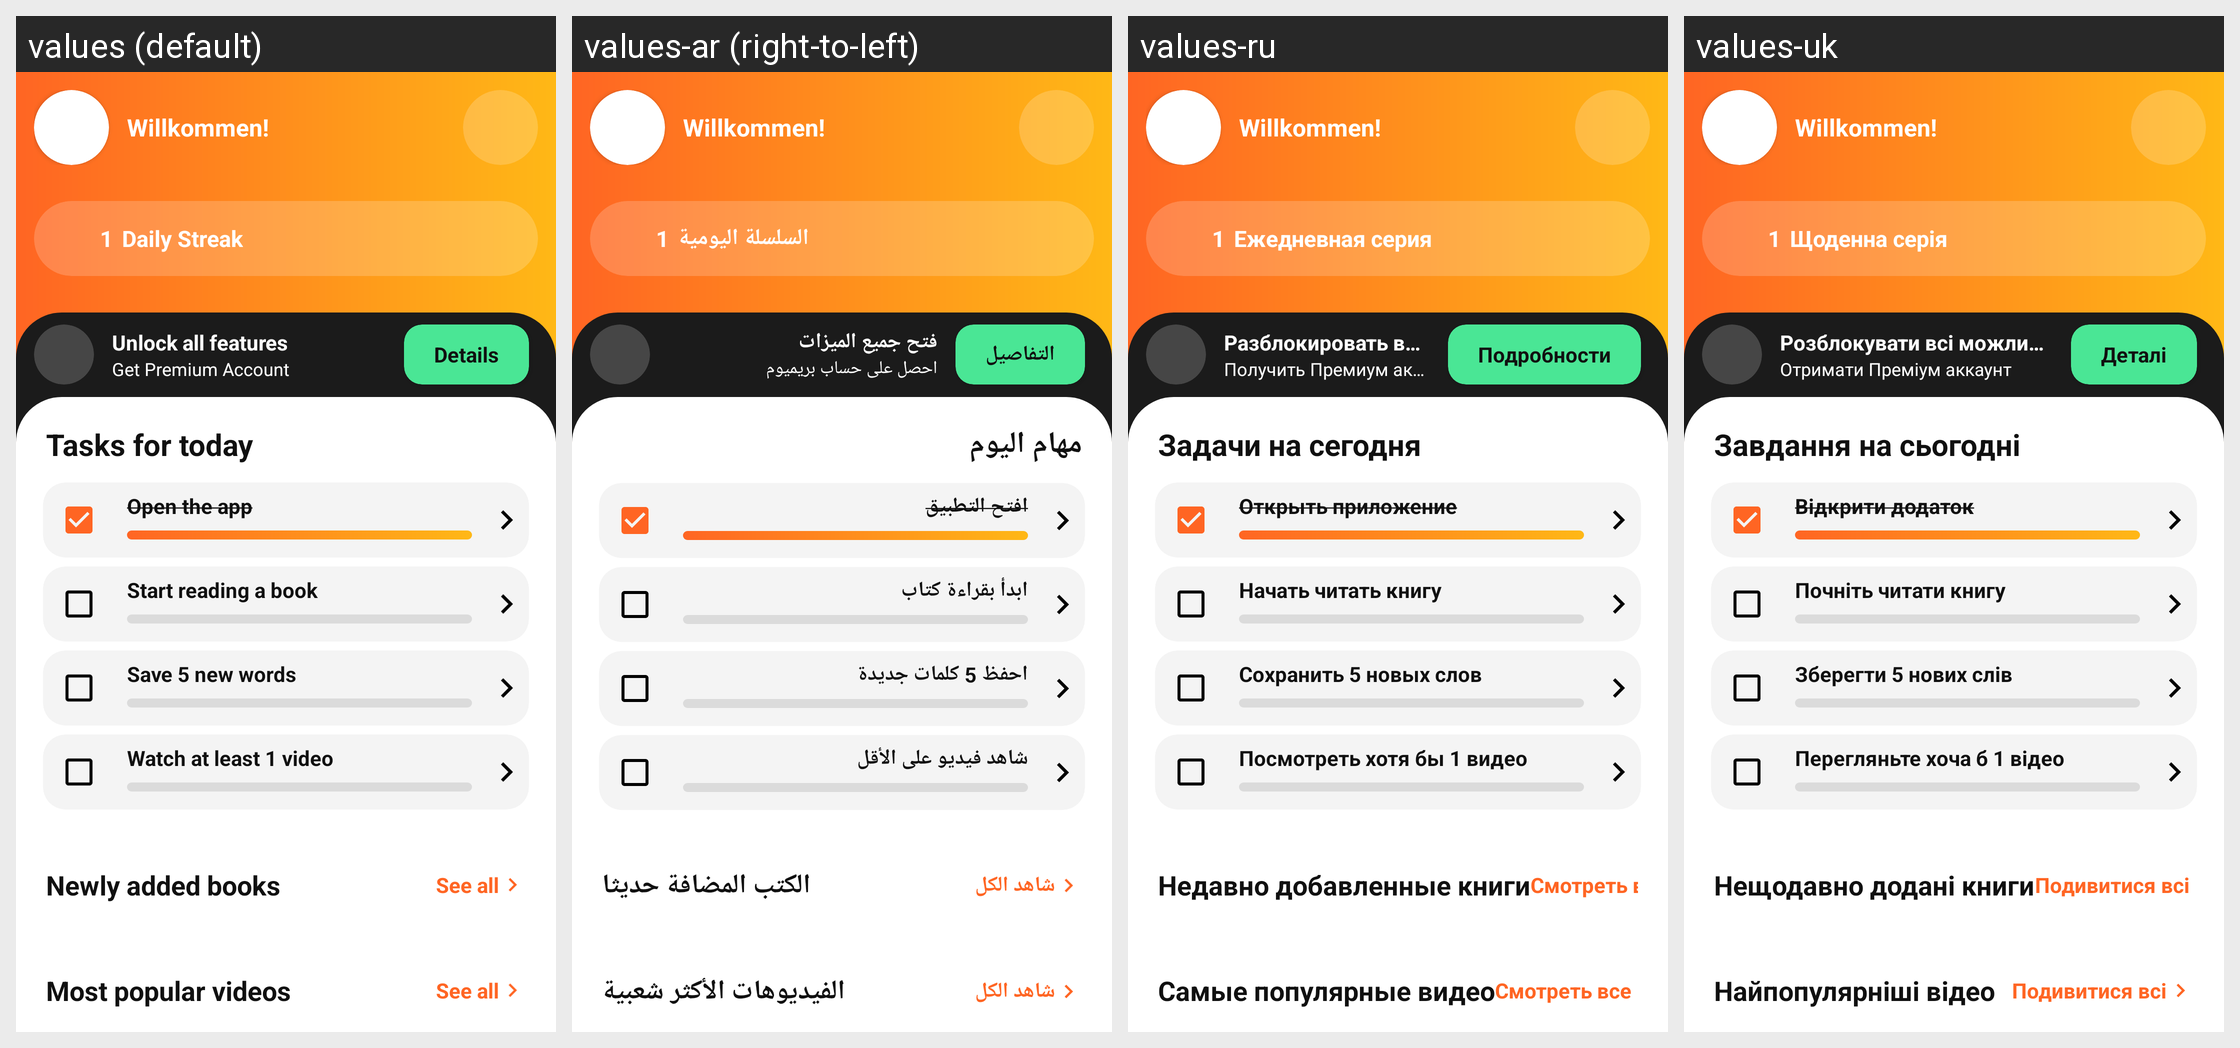

This grid shows one Android layout under several languages. Give, for every string resource on the screen, its name, the default text and each shown locale's text.
Android screen res/layout/fragment_home.xml rendered under 4 locales, left to right: values (default), values-ar (right-to-left), values-ru, values-uk. Device: Nexus 5 (rendered at 1080×1920; each locale shown at half size, 540×960, under a caption strip naming it); theme Theme.German_Books.
Other locales in the repository, not shown: values-cs, values-de, values-es, values-fr, values-it, values-ko, values-pl, values-pt, values-ro, values-tr.
Strings drawn on this screen, with the default value and each locale's value (text and hints the layout hard-codes, and strings that could not be matched under every locale, appear in the picture but are not listed):

welcomeBack
  values: Willkommen!
  values-ar: Willkommen!  [not translated; the default value is used]
  values-ru: Willkommen!  [not translated; the default value is used]
  values-uk: Willkommen!  [not translated; the default value is used]

dailyStreak
  values: Daily Streak
  values-ar: السلسلة اليومية
  values-ru: Ежедневная серия
  values-uk: Щоденна серія

unlockAllFeatures
  values: Unlock all features
  values-ar: فتح جميع الميزات
  values-ru: Разблокировать все функции
  values-uk: Розблокувати всі можливості

getPremiumAccount
  values: Get Premium Account
  values-ar: احصل على حساب بريميوم
  values-ru: Получить Премиум аккаунт
  values-uk: Отримати Преміум аккаунт

details
  values: Details
  values-ar: التفاصيل
  values-ru: Подробности
  values-uk: Деталі

tasksForToday
  values: Tasks for today
  values-ar: مهام اليوم
  values-ru: Задачи на сегодня
  values-uk: Завдання на сьогодні

openTheApp
  values: Open the app
  values-ar: افتح التطبيق
  values-ru: Открыть приложение
  values-uk: Відкрити додаток

task1ReadBook
  values: Start reading a book
  values-ar: ابدأ بقراءة كتاب
  values-ru: Начать читать книгу
  values-uk: Почніть читати книгу

task2SaveWords
  values: Save 5 new words
  values-ar: احفظ 5 كلمات جديدة
  values-ru: Сохранить 5 новых слов
  values-uk: Зберегти 5 нових слів

task3WatchVideo
  values: Watch at least 1 video
  values-ar: شاهد فيديو على الأقل
  values-ru: Посмотреть хотя бы 1 видео
  values-uk: Перегляньте хоча б 1 відео

newBooks
  values: Newly added books
  values-ar: الكتب المضافة حديثا
  values-ru: Недавно добавленные книги
  values-uk: Нещодавно додані книги

seeAll
  values: See all
  values-ar: شاهد الكل
  values-ru: Смотреть все
  values-uk: Подивитися всі

mostPopularVideos
  values: Most popular videos
  values-ar: الفيديوهات الأكثر شعبية
  values-ru: Самые популярные видео
  values-uk: Найпопулярніші відео
